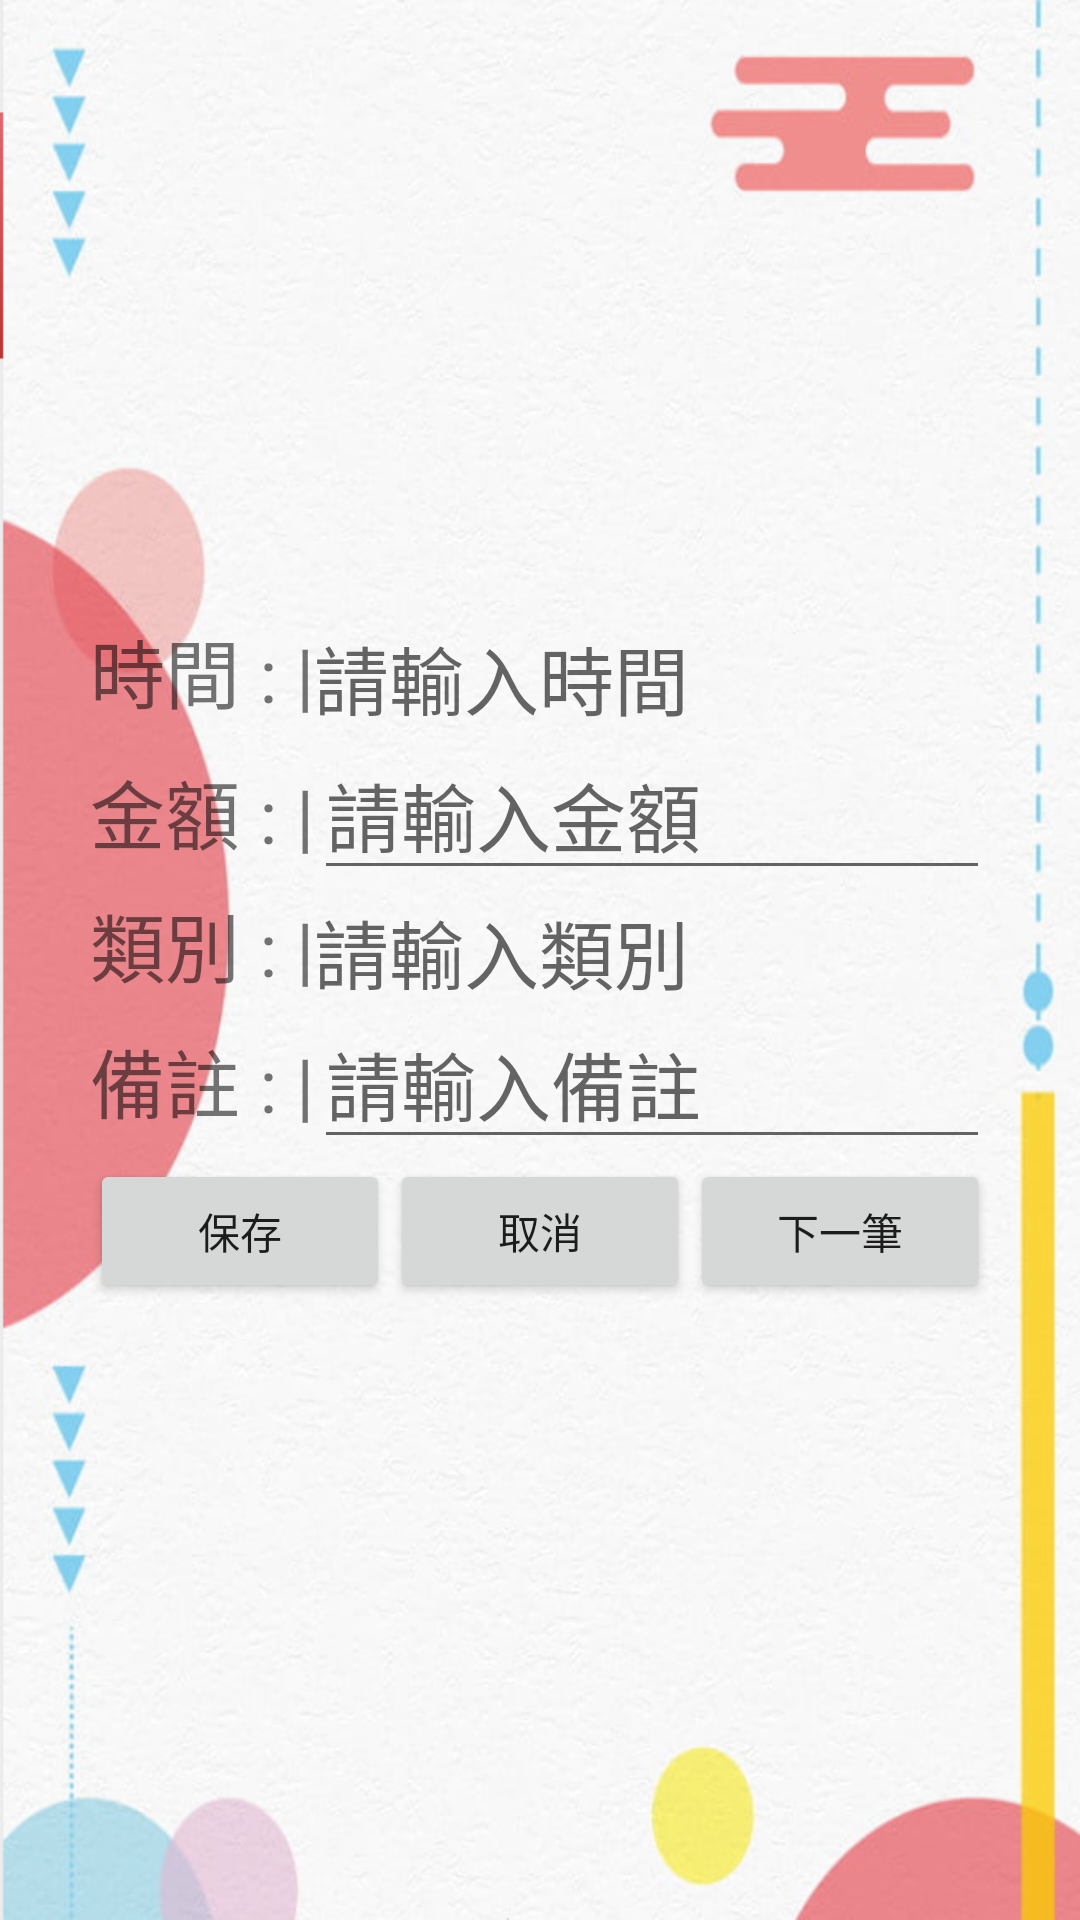

Layout XML and referenced resources for this Android screen:
<!-- AndroidManifest.xml: application theme AppTheme -->
<!-- res/layout/activity_main.xml -->
<?xml version="1.0" encoding="utf-8"?>
<RelativeLayout xmlns:android="http://schemas.android.com/apk/res/android"
    xmlns:app="http://schemas.android.com/apk/res-auto"
    xmlns:tools="http://schemas.android.com/tools"
    android:background="@drawable/aaa"
    android:layout_width="match_parent"
    android:layout_height="match_parent"
    tools:context=".MainActivity">

    <LinearLayout

        android:layout_width="wrap_content"
        android:layout_height="wrap_content"
        android:layout_alignParentEnd="true"
        android:layout_alignParentRight="true"
        android:layout_centerVertical="true"
        android:layout_margin="30dp"
        android:layout_marginStart="20dp"
        android:layout_marginLeft="20dp"
        android:layout_marginTop="20dp"
        android:layout_marginEnd="20dp"
        android:layout_marginRight="20dp"
        android:layout_marginBottom="20dp"
        android:orientation="vertical">

        <LinearLayout
            android:layout_width="match_parent"
            android:layout_height="38dp"
            android:orientation="horizontal">

            <TextView
                android:id="@+id/textView"
                android:layout_width="wrap_content"
                android:layout_height="wrap_content"
                android:layout_weight="0"
                android:text="@string/TIME"
                android:textSize="25dp" />

            <TextView
                android:id="@+id/editTextTime"
                android:layout_width="wrap_content"
                android:layout_height="wrap_content"
                android:layout_weight="0"
                android:hint="@string/HINT_TIME"
                android:singleLine="true"
                android:textSize="25dp" />
        </LinearLayout>

        <LinearLayout
            android:layout_width="match_parent"
            android:layout_height="wrap_content"
            android:orientation="horizontal">

            <TextView
                android:id="@+id/textView3"
                android:layout_width="wrap_content"
                android:layout_height="wrap_content"
                android:layout_weight="0"
                android:text="@string/PRICE"
                android:textSize="25dp" />

            <EditText
                android:id="@+id/price_txv"
                android:layout_width="wrap_content"
                android:layout_height="wrap_content"
                android:layout_weight="1"
                android:ems="10"
                android:hint="@string/HINT_PRICE"
                android:inputType="phone"
                android:singleLine="true"
                android:textSize="25dp" />
        </LinearLayout>

        <LinearLayout
            android:layout_width="match_parent"
            android:layout_height="wrap_content"
            android:orientation="horizontal">

            <TextView
                android:id="@+id/textView4"
                android:layout_width="wrap_content"
                android:layout_height="wrap_content"
                android:layout_weight="0"
                android:text="@string/CLASS"
                android:textSize="25dp" />

            <TextView
                android:id="@+id/class_txv"
                android:layout_width="wrap_content"
                android:layout_height="wrap_content"
                android:layout_weight="1"
                android:hint="@string/HINT_CLASS"
                android:singleLine="true"
                android:textSize="25dp" />
        </LinearLayout>

        <LinearLayout
            android:layout_width="match_parent"
            android:layout_height="wrap_content"
            android:orientation="horizontal">

            <TextView
                android:id="@+id/textView5"
                android:layout_width="wrap_content"
                android:layout_height="wrap_content"
                android:layout_weight="0"
                android:text="@string/NOTE"
                android:textSize="25dp" />

            <EditText
                android:id="@+id/note_txv"
                android:layout_width="wrap_content"
                android:layout_height="wrap_content"
                android:layout_weight="1"
                android:ems="10"
                android:hint="@string/HINT_NOTE"
                android:inputType="textPersonName"
                android:singleLine="true"
                android:textSize="25dp" />

        </LinearLayout>

        <LinearLayout
            android:layout_width="match_parent"
            android:layout_height="wrap_content"
            android:orientation="horizontal">


            <Button
                android:id="@+id/save"
                android:layout_width="wrap_content"
                android:layout_height="wrap_content"
                android:layout_weight="1"
                android:onClick="oninsertupdate"
                android:text="@string/SAVE" />

            <Button
                android:id="@+id/cancel"
                android:layout_width="wrap_content"
                android:layout_height="wrap_content"
                android:layout_weight="1"
                android:onClick="onCancel"
                android:text="@string/CANCEL" />

            <Button
                android:id="@+id/next"
                android:layout_width="wrap_content"
                android:layout_height="wrap_content"
                android:layout_weight="1"
                android:onClick="next"
                android:text="@string/NEXT" />
        </LinearLayout>
    </LinearLayout>

</RelativeLayout>
<!-- resources referenced by this layout -->
<resources>
  <!-- drawable aaa: png bitmap (drawable, 373322 bytes) -->
  <string name="CANCEL">取消</string>
  <string name="CLASS">類別 : | </string>
  <string name="HINT_CLASS">請輸入類別</string>
  <string name="HINT_NOTE">請輸入備註</string>
  <string name="HINT_PRICE">請輸入金額</string>
  <string name="HINT_TIME">請輸入時間 </string>
  <string name="NEXT">下一筆</string>
  <string name="NOTE">備註 : | </string>
  <string name="PRICE">金額 : | </string>
  <string name="SAVE">保存</string>
  <string name="TIME">時間 : | </string>
  <style name="AppTheme" parent="Theme.AppCompat.Light.DarkActionBar">
          
          <item name="colorPrimary">#D0D0D0</item>
          <item name="colorPrimaryDark">@color/colorPrimaryDark</item>
          <item name="colorAccent">@color/colorAccent</item>
  
      </style>
  <!-- not gathered from this repository: default colours our renderer supplied (Android Studio template values) -->
  <color name="colorPrimaryDark">#FF3700B3</color>
  <color name="colorAccent">#FF03DAC5</color>
</resources>
